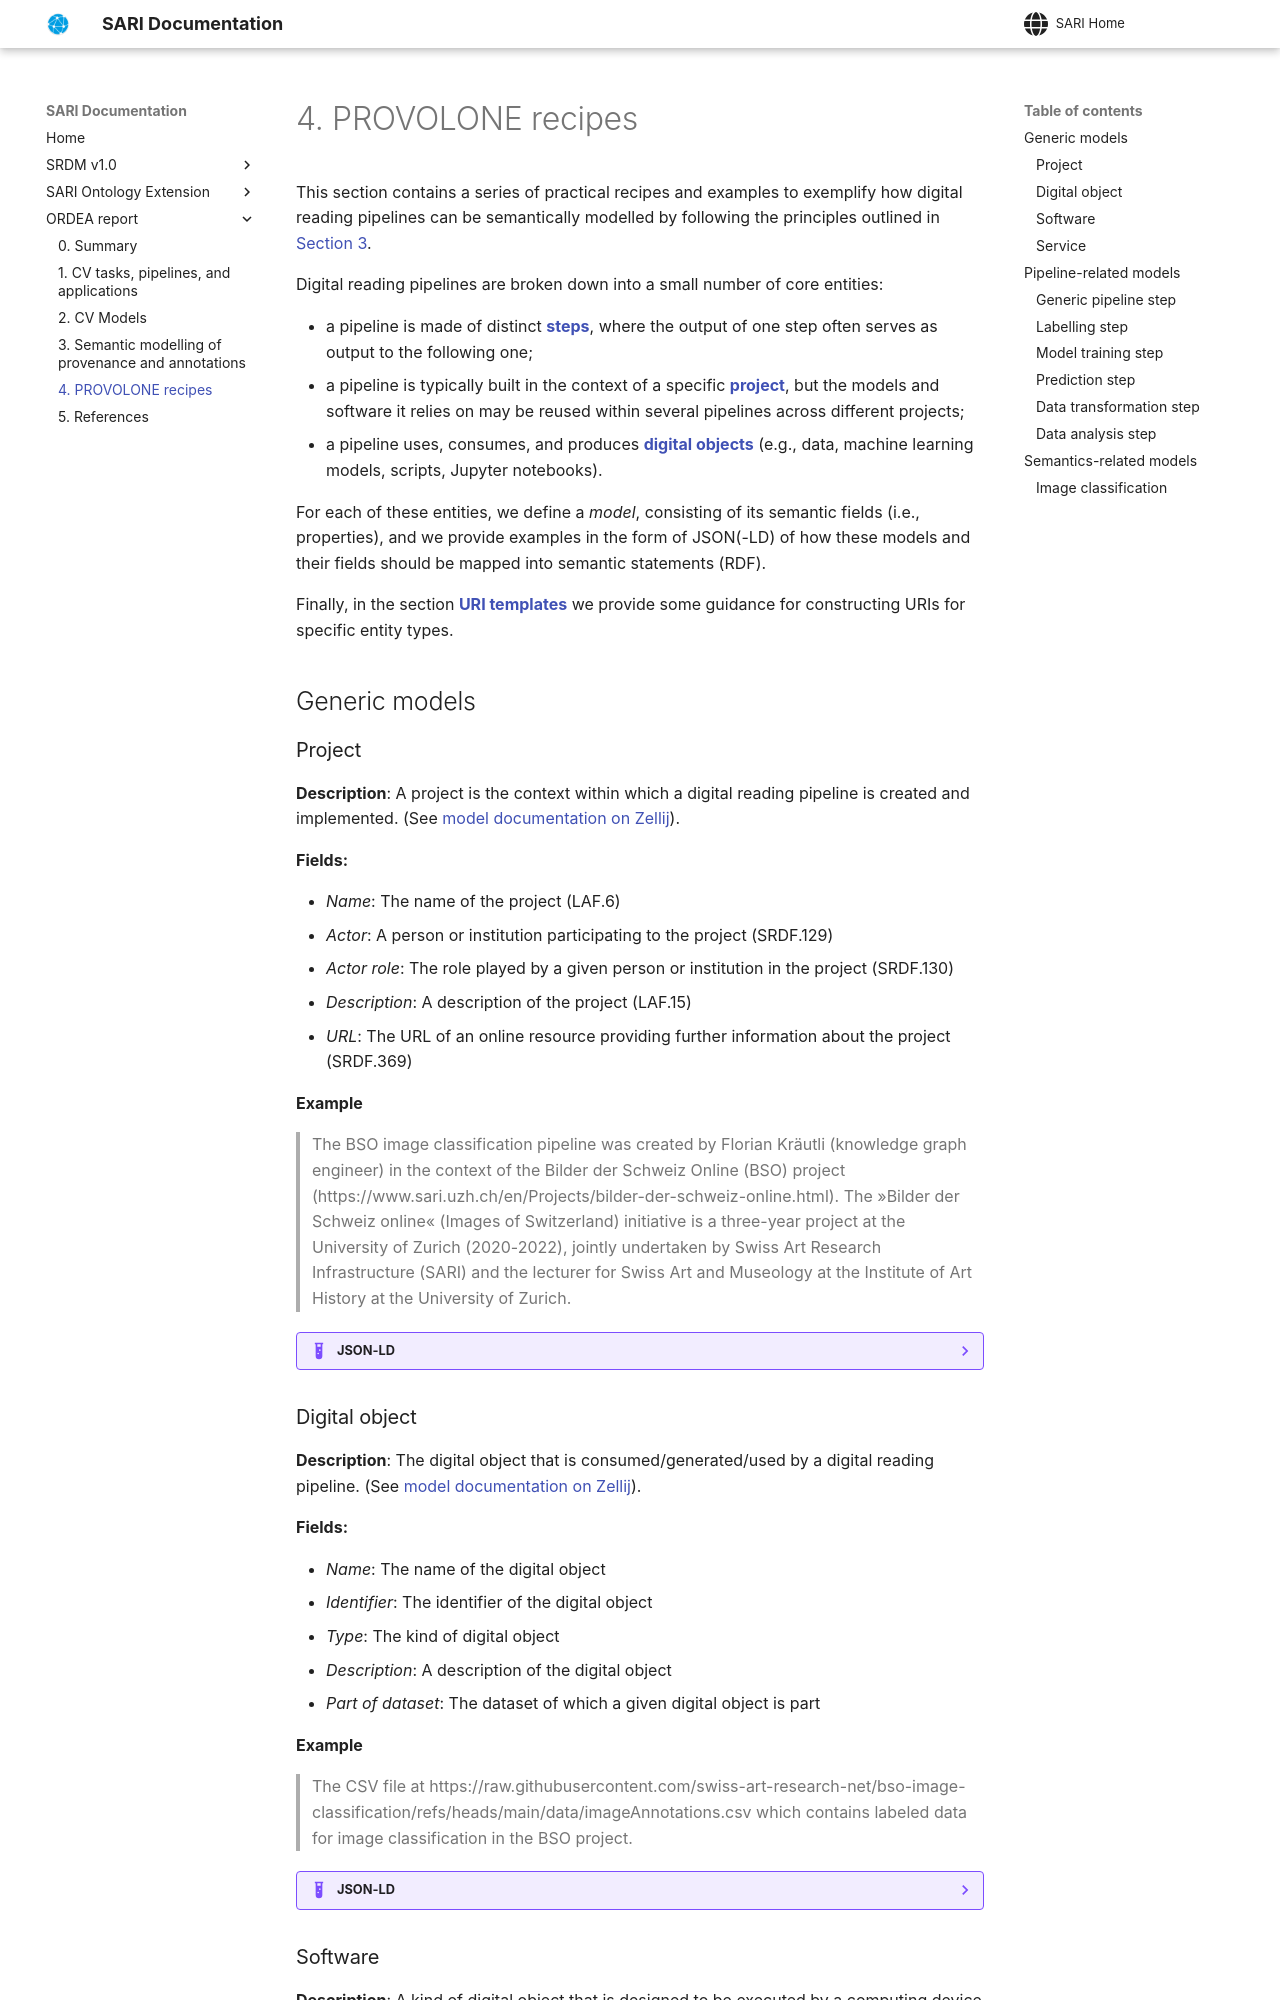

repository: swiss-art-research-net/docs · page: ordea-report/4_provolone_recipes/index.html · generator: mkdocs

This section contains a series of practical recipes and examples to exemplify how digital reading pipelines can be semantically modelled by following the principles outlined in [Section 3](./3_sem_modelling.md). 

Digital reading pipelines are broken down into a small number of core entities: 

-  a pipeline is made of distinct [**steps**](#pipeline-step), where the output of one step often serves as output to the following one;
- a pipeline is typically built in the context of a specific [**project**](#project), but the models and software it relies on may be reused within several pipelines across different projects;
- a pipeline uses, consumes, and produces [**digital objects**](#digital-object) (e.g., data, machine learning models, scripts, Jupyter notebooks).

For each of these entities, we define a *model*, consisting of its semantic fields (i.e., properties), and we provide examples in the form of JSON(-LD) of how these models and their fields should be mapped into semantic statements (RDF).

Finally, in the section [**URI templates**](#uri-templates) we provide some guidance for constructing URIs for specific entity types.

## Generic models

### Project

**Description**: A project is the context within which a digital reading pipeline is created and implemented. (See [model documentation on Zellij](https://zellij.takin.delving.io/docs/display/appcQruLQ0OWFHWlX/Models?search=PROM.15_Project)).

**Fields:**

 - *Name*: The name of the project (LAF.6)
 - *Actor*: A person or institution participating to the project (SRDF.129)
 - *Actor role*: The role played by a given person or institution in the project (SRDF.130)
 - *Description*: A description of the project (LAF.15)
 - *URL*: The URL of an online resource providing further information about the project (SRDF.369)

 **Example**

 > The BSO image classification pipeline was created by Florian Kräutli (knowledge graph engineer) in the context of the Bilder der Schweiz Online (BSO) project (https://www.sari.uzh.ch/en/Projects/bilder-der-schweiz-online.html). The »Bilder der Schweiz online« (Images of Switzerland) initiative is a three-year project at the University of Zurich (2020-2022), jointly undertaken by Swiss Art Research Infrastructure (SARI) and the lecturer for Swiss Art and Museology at the Institute of Art History at the University of Zurich.

??? example "JSON-LD"
    ```json
    {
        "@context": [
            "https://linked.art/ns/v1/linked-art.json",
            "https://docs.swissartresearch.net/ordea-report/provolone-context.jsonld"
        ],
        "id": "ex:project/1234",
        "type": "Project",
        "identified_by":[
            {
                "type": "Name",
                "id": "ex:project/1234/appellation/1",
                "content": "Bilder der Schweiz Online (BSO)"
            },
            {
            "type": "Identifier",
            "id": "ex:project/1234/appellation/2",
            "content": "https://www.sari.uzh.ch/en/Projects/bilder-der-schweiz-online.html",
            "classified_as":{
                "type": "Type",
                "id": "https://vocab.getty.edu/aat/300404630",
                "rdfs:label":"URL"
                }
            }
        ],
        "referred_to_by":{
            "type": "LinguisticObject",
            "id": "ex:project/1234/linguisticobject/1",
            "content": "The »Bilder der Schweiz online« (Images of Switzerland) initiative is a three-year project at the University of Zurich (2020-2022), jointly undertaken by Swiss Art Research Infrastructure (SARI) and the lecturer for Swiss Art and Museology at the Institute of Art History at the University of Zurich. "
        },
        "crm:P01i_is_domain_of":{
            "type":"crm:PC14_carried_out_by",
            "id":"XXXXXX",
            "crm:P02_has_range":{
                "type":"Actor",
                "id":"ex:person/1",
                "identified_by":{
                    "type": "Name",
                    "id": "ex:person/1/appellation/1",
                    "content": "Florian Kräutli"
                }
            },
            "crm:P14.1_in_the_role_of":{
                "type":"Type",
                "rdfs:label":"Knowledge Graph Engineer",
                "id": "XXXXXX"
            }
        }
    }
    ```

### Digital object

**Description**: The digital object that is consumed/generated/used by a digital reading pipeline. (See [model documentation on Zellij](https://zellij.takin.delving.io/docs/display/appcQruLQ0OWFHWlX/Models?search=PROM.7_Digital+Object)).

**Fields:**

 - *Name*: The name of the digital object
 - *Identifier*: The identifier of the digital object
 - *Type*: The kind of digital object
 - *Description*: A description of the digital object
 - *Part of dataset*: The dataset of which a given digital object is part

  **Example**

 > The CSV file at https://raw.githubusercontent.com/swiss-art-research-net/bso-image-classification/refs/heads/main/data/imageAnnotations.csv which contains labeled data for image classification in the BSO project.

??? example "JSON-LD"
    ```json
    {
        "@context": [
            "https://linked.art/ns/v1/linked-art.json",
            "https://docs.swissartresearch.net/ordea-report/provolone-context.jsonld"
        ],
        "id": "digitalobject/5678",
        "type": "DigitalObject",
        "identified_by":[
            {
                "type": "Name",
                "id": "ex:digitalobject/5678/appellation/1",
                "content": "data/imageAnnotations.csv"
            },
            {
            "type": "Identifier",
            "id": "ex:digitalobject/5678/appellation/2",
            "content": "https://raw.githubusercontent.com/swiss-art-research-net/bso-image-classification/refs/heads/main/data/imageAnnotations.csv",
            "classified_as":{
                "type": "Type",
                "id": "https://vocab.getty.edu/aat/300404630",
                "rdfs:label":"URL"
                }
            }
        ],
        "referred_to_by":{
            "type": "LinguisticObject",
            "id": "ex:digitalobject/5678/linguisticobject/1",
            "content": "CSV file containing labeled data for image classification in the BSO project."
        }
    }
    ```


### Software

**Description**: A kind of digital object that is designed to be executed by a computing device and provide an algorithm for it to execute some function(s). (See [model documentation on Zellij](link)).

**Fields:**

 - *Name*: The name of the software
 - *Type*: The kind of software (remove?)
 - *Identifier*: An identifier for the software
 - *Description*: A description of the software
 - *URL*: The URL of an online resource providing information about the project or containing the software itself.

 **Example**

 > The Jupyter notebook available at https://github.com/swiss-art-research-net/bso-image-classification/blob/main/notebooks/model%20training.ipynb that was used to train the BSO image classification model.

??? example "JSON-LD"
    ```json
    {
        "@context": [
            "https://linked.art/ns/v1/linked-art.json",
            "https://docs.swissartresearch.net/ordea-report/provolone-context.jsonld"
        ],
        "id": "ex:software/1234",
        "type": "Software",
        "identified_by":[
            {
                "type": "Name",
                "id": "ex:digitalobject/101112/appellation/1",
                "content": "model training.ipynb"
            },
            {
            "type": "Identifier",
            "id": "ex:digitalobject/101112/appellation/2",
            "content": "https://github.com/swiss-art-research-net/bso-image-classification/blob/main/notebooks/model%20training.ipynb",
            "classified_as":{
                "type": "Type",
                "id": "https://vocab.getty.edu/aat/300404630",
                "rdfs:label":"URL"
                }
            }
        ],
        "referred_to_by":{
            "type": "LinguisticObject",
            "id": "ex:software/1/linguisticobject/1",
            "content": "The Jupyter notebook that was used to train the BSO image classification model."
        }
    }
    ```

### Service

**Description**: Any hosted service that can be used to perform tasks related to a digital reading pipeline, such as data labelling, analysis, processing, etc. (See [model documentation on Zellij](https://zellij.takin.delving.io/docs/display/appcQruLQ0OWFHWlX/Models?search=PROM.6_Digital+Reading+-+Data+Analysis)).

**Fields:**

 - *Name*: The name of the service
 - *Type*: The type of service, typically expressed by means of a controlled vocabulary
 - *Description*: A description of the service
 - *Actor*: A person or institution involved in activities related to the service (e.g. development, maintenance, hosting, etc.)
 - *Actor Role*: The role played by a given person or institution with respect to the service
 - *URI*: The URI of the service

 **Example**

 > The SPARQL-based API for image similarity detection developed by Florian Kräutli for the gta project, and available at https://researchportal-staging.gta.arch.ethz.ch/sparql.

??? example "JSON-LD"
    ```json
    {
        "@context": [
            "https://linked.art/ns/v1/linked-art.json",
            "https://docs.swissartresearch.net/ordea-report/provolone-context.jsonld"
        ],
        ...
    }
    ```



## Pipeline-related models

### Generic pipeline step 

**Generic fields:**

 - *Type*: The type of the pipeline step, typically expressed by means of a controlled vocabulary (LAF.11)
 - *Name*: The name of the pipeline step (LAF.6)
 - *Description*: A brief description of the pipeline step (LAF.15)
 - *Timestamp – begin*: The timestamp of the date when a given pipeline step started (LAF.25)
 - *Timestamp – end*: The timestamp of the date when a given pipeline step ended (LAF.26)
 - *Part of project*: The project within which the pipeline step was carried out (LAF.42)
 - *Dependency*: The subsequent step in the pipeline sequence (PROF.3)
